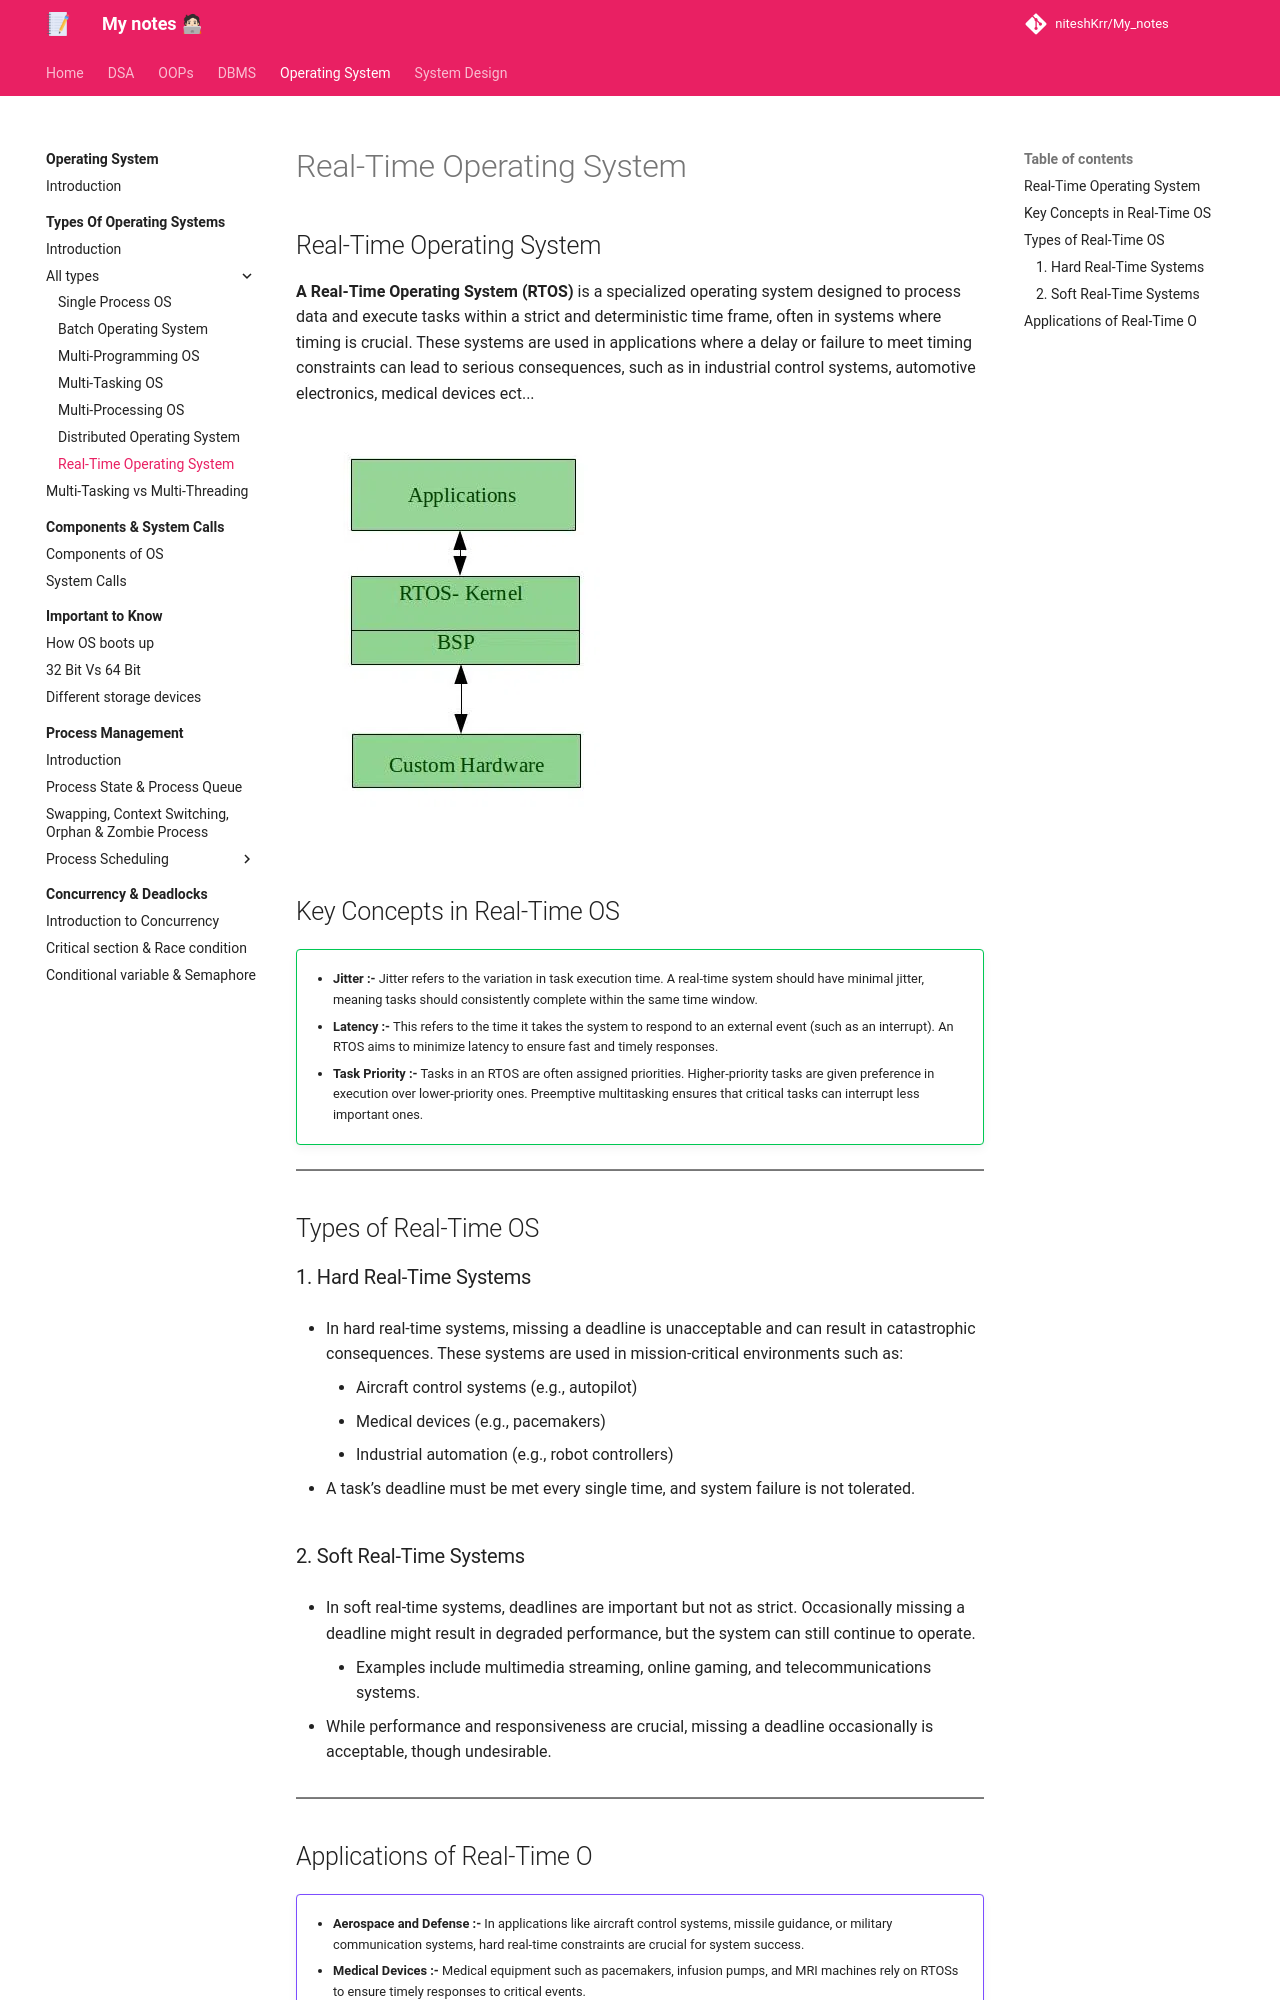

repository: niteshKrr/My_notes · page: operating_system/types_of_os/os_types/real_time/index.html · generator: mkdocs

# Real-Time Operating System


## Real-Time Operating System

**A Real-Time Operating System (RTOS)** is a specialized operating system designed to process data and execute tasks within a strict and deterministic time frame, often in systems where timing is crucial. These systems are used in applications where a delay or failure to meet timing constraints can lead to serious consequences, such as in industrial control systems, automotive electronics, medical devices ect...


![loading...](../../../images/operating_system/types_of_os/RTOS.webp)



## Key Concepts in Real-Time OS

!!! success ""

    * **Jitter :-**
    Jitter refers to the variation in task execution time. A real-time system should have minimal jitter, meaning tasks should consistently complete within the same time window.

    * **Latency :-**
    This refers to the time it takes the system to respond to an external event (such as an interrupt). An RTOS aims to minimize latency to ensure fast and timely responses.

    * **Task Priority :-**
    Tasks in an RTOS are often assigned priorities. Higher-priority tasks are given preference in execution over lower-priority ones. Preemptive multitasking ensures that critical tasks can interrupt less important ones.


---


## Types of Real-Time OS

### 1. Hard Real-Time Systems

* In hard real-time systems, missing a deadline is unacceptable and can result in catastrophic consequences. These systems are used in mission-critical environments such as:

    * Aircraft control systems (e.g., autopilot)
    * Medical devices (e.g., pacemakers)
    * Industrial automation (e.g., robot controllers)

* A task’s deadline must be met every single time, and system failure is not tolerated.

### 2. Soft Real-Time Systems

* In soft real-time systems, deadlines are important but not as strict. Occasionally missing a deadline might result in degraded performance, but the system can still continue to operate.

    * Examples include multimedia streaming, online gaming, and telecommunications systems.

* While performance and responsiveness are crucial, missing a deadline occasionally is acceptable, though undesirable.


---
